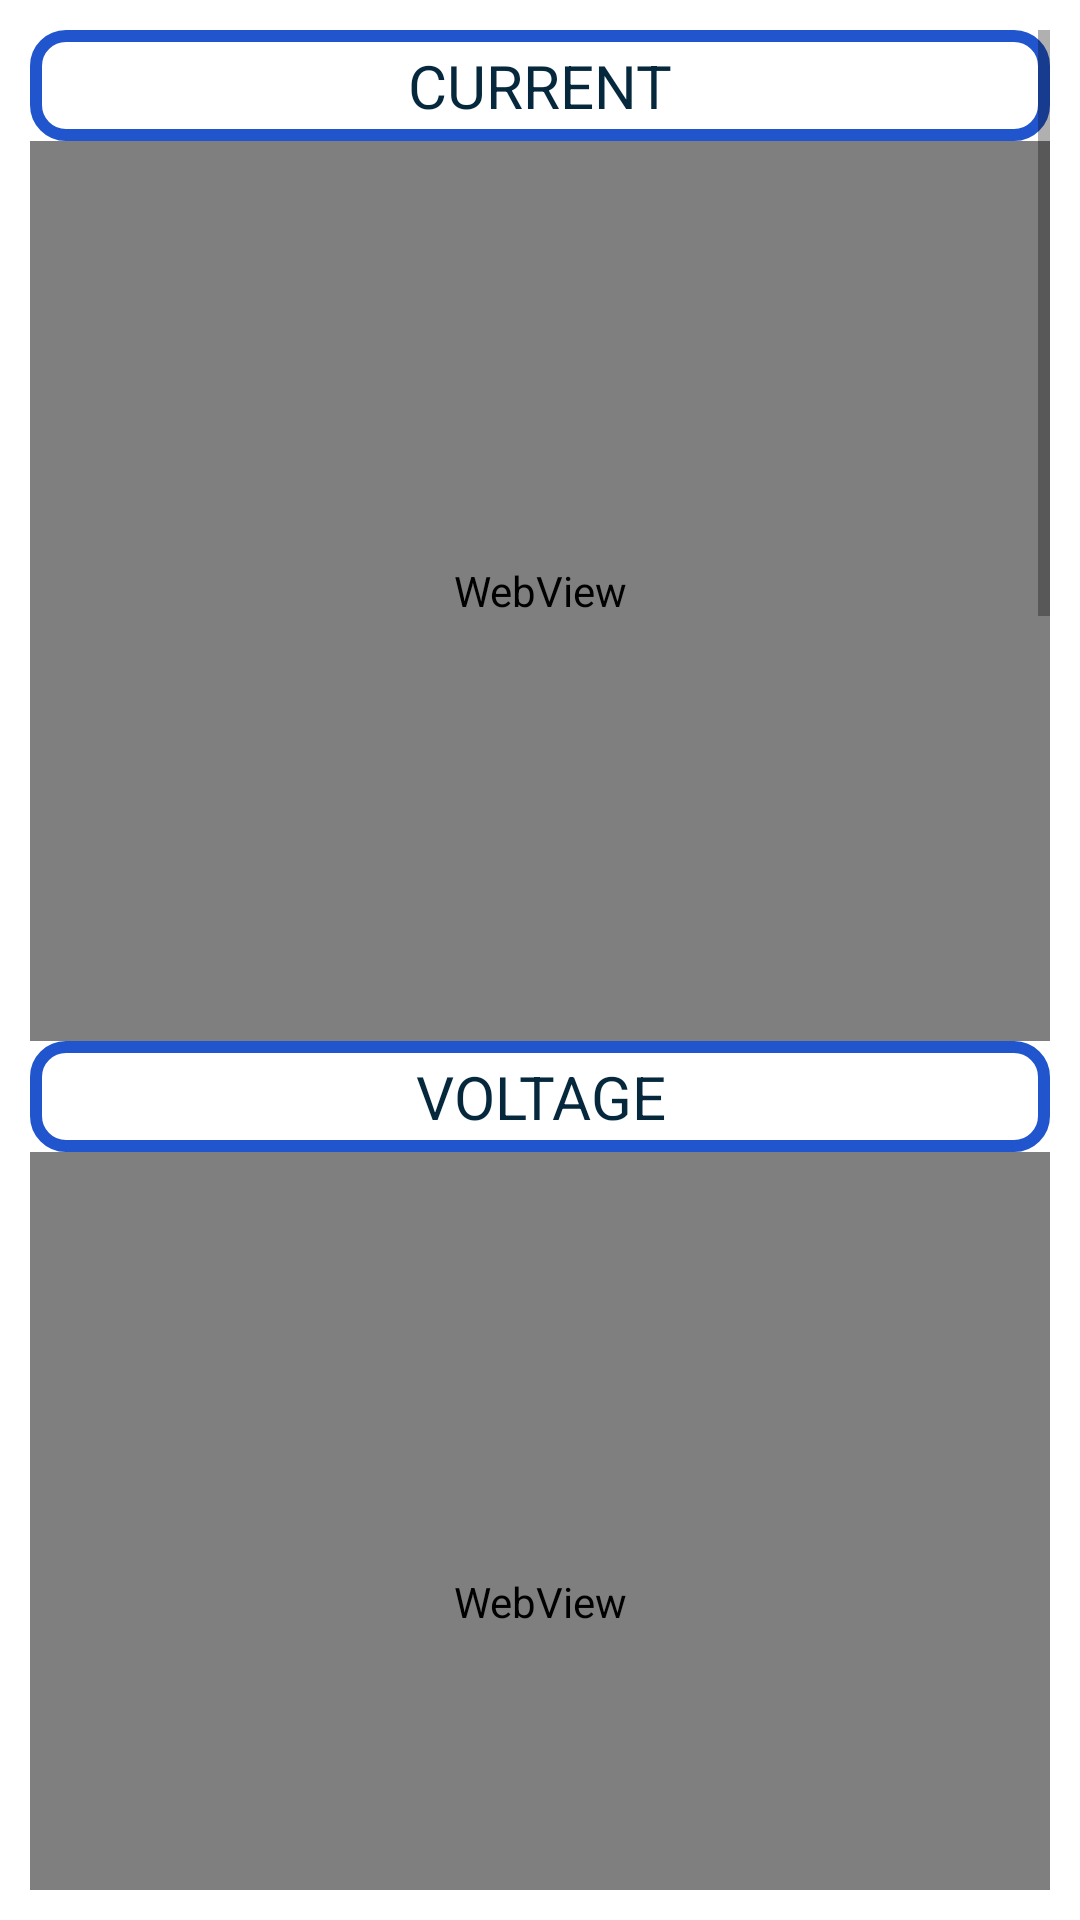

Reconstruct the res/layout file that produces this screen, plus the resources it refers to.
<!-- AndroidManifest.xml: application theme Theme.Arai3 -->
<!-- res/layout/activity_web_graph.xml -->
<?xml version="1.0" encoding="utf-8"?>
<ScrollView xmlns:android="http://schemas.android.com/apk/res/android"
    xmlns:app="http://schemas.android.com/apk/res-auto"
    xmlns:tools="http://schemas.android.com/tools"
    android:layout_width="match_parent"
    android:layout_height="match_parent"
    tools:layout_editor_absoluteX="1dp"
    tools:layout_editor_absoluteY="1dp"
    android:padding="10dp"
    tools:context=".Web_Graph"
    >

    <LinearLayout
        android:layout_width="match_parent"
        android:layout_height="match_parent"
        android:orientation="vertical">

        <TextView
            android:id="@+id/textViewCurrent"
            android:layout_width="match_parent"
            android:layout_height="wrap_content"
            android:layout_gravity="center_horizontal"
            android:background="@drawable/blue_border_crectangular"
            android:gravity="center"
            android:padding="5sp"
            android:textSize="20sp"
            app:fontFamily="@font/roboto_black"
            android:text="CURRENT"
            android:textColor="@color/Maastricht_Blue"
            tools:ignore="HardcodedText" />

        <WebView
            android:id="@+id/webCurrent"
            android:layout_width="match_parent"
            android:layout_height="300sp" />

        <TextView
            android:id="@+id/textViewVoltage"
            android:layout_width="match_parent"
            android:layout_height="wrap_content"
            android:layout_gravity="center_horizontal"
            android:background="@drawable/blue_border_crectangular"
            android:gravity="center"
            android:padding="5sp"
            android:text="VOLTAGE"
            android:textColor="@color/Maastricht_Blue"
            android:textSize="20sp"
            app:fontFamily="@font/roboto_black"
            tools:ignore="HardcodedText" />
        <WebView
            android:id="@+id/webVoltage"
            android:layout_width="match_parent"
            android:layout_height="300sp" />

        <TextView
            android:id="@+id/textViewSpeed"
            android:layout_width="match_parent"
            android:layout_height="wrap_content"
            android:layout_gravity="center_horizontal"
            android:background="@drawable/blue_border_crectangular"
            android:gravity="center"
            android:text="SPEED"
            android:padding="5sp"
            android:textSize="20sp"
            app:fontFamily="@font/roboto_black"
            android:textColor="@color/Maastricht_Blue"/>
        <WebView
            android:id="@+id/webSpeed"
            android:layout_width="match_parent"
            android:layout_height="300sp"
            />

        <TextView
            android:id="@+id/textViewBTemp"
            android:layout_width="match_parent"
            android:layout_height="wrap_content"
            android:layout_gravity="center_horizontal"
            android:background="@drawable/blue_border_crectangular"
            android:gravity="center"
            android:padding="5sp"
            android:textSize="20sp"
            app:fontFamily="@font/roboto_black"
            android:text="BATTERY TEMPERATURE"
            android:textColor="@color/Maastricht_Blue"
            tools:ignore="HardcodedText" />
        <WebView
            android:id="@+id/webBTemp"
            android:layout_width="match_parent"
            android:layout_height="300sp" />

        <TextView
            android:id="@+id/textViewMTemp"
            android:layout_width="match_parent"
            android:layout_height="wrap_content"
            android:layout_gravity="center_horizontal"
            android:background="@drawable/blue_border_crectangular"
            android:gravity="center"
            android:padding="5sp"
            android:textSize="20sp"
            app:fontFamily="@font/roboto_black"
            android:text="MOTOR TEMPERATURE"
            android:textColor="@color/Maastricht_Blue"
            tools:ignore="HardcodedText" />
        <WebView
            android:id="@+id/webMTemp"
            android:layout_width="match_parent"
            android:layout_height="300sp" />

        <TextView
            android:id="@+id/textViewCharging"
            android:layout_width="match_parent"
            android:layout_height="wrap_content"
            android:layout_gravity="center_horizontal"
            android:background="@drawable/blue_border_crectangular"
            android:gravity="center"
            android:padding="5sp"
            android:textSize="20sp"
            app:fontFamily="@font/roboto_black"
            android:text="CHARGING"
            tools:ignore="HardcodedText"
            android:textColor="@color/Maastricht_Blue"/>
        <WebView
            android:id="@+id/webCharging"
            android:layout_width="match_parent"
            android:layout_height="300sp" />

    </LinearLayout>
</ScrollView>
<!-- resources referenced by this layout -->
<resources>
  <color name="Maastricht_Blue">#06283D</color>
  <!-- drawable blue_border_crectangular (drawable) -->
  <?xml version="1.0" encoding="utf-8"?>
  
  <shape xmlns:android="http://schemas.android.com/apk/res/android"
      android:shape="rectangle"
      >
      <solid android:color="@color/transparent"/>
      <corners android:radius="10dp"/>
      <stroke android:width="4dp" android:color="@color/New_Car"/>
  </shape>
  <style name="Theme.Arai3" parent="Theme.MaterialComponents.DayNight.NoActionBar">
          
          <item name="colorPrimary">@color/New_Car</item>
          <item name="colorPrimaryVariant">@color/purple_700</item>
          <item name="colorOnPrimary">@color/white</item>
          
          <item name="colorSecondary">@color/teal_200</item>
          <item name="colorSecondaryVariant">@color/teal_700</item>
          <item name="colorOnSecondary">@color/black</item>
          
          <item name="android:statusBarColor" tools:targetApi="l">?attr/colorPrimaryVariant</item>
          
      </style>
  <color name="transparent">#00000000</color>
  <color name="New_Car">#2155CD</color>
  <color name="purple_700">#FF3700B3</color>
  <color name="white">#FFFFFFFF</color>
  <color name="teal_200">#FF03DAC5</color>
  <color name="teal_700">#FF018786</color>
  <color name="black">#FF000000</color>
</resources>
